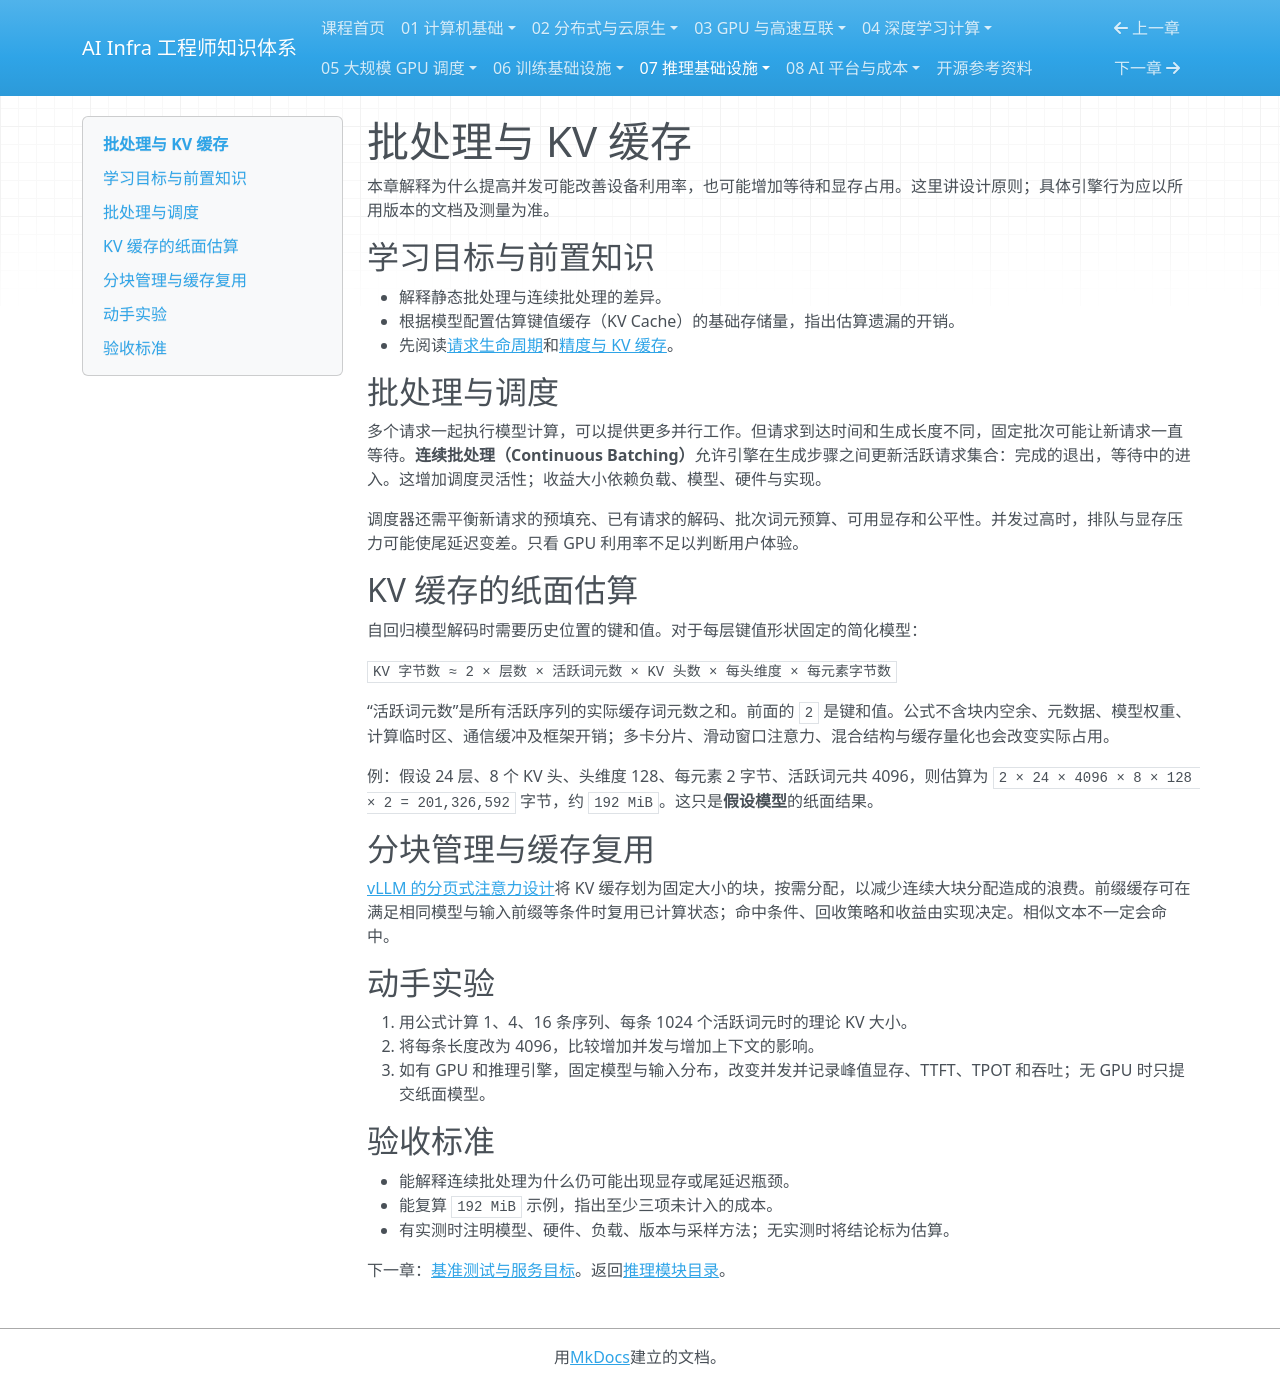

repository: TangHuaiZhe/ai-infra-course · page: 07-inference-infra/02-batching-and-cache/index.html · generator: mkdocs

# 批处理与 KV 缓存

本章解释为什么提高并发可能改善设备利用率，也可能增加等待和显存占用。这里讲设计原则；具体引擎行为应以所用版本的文档及测量为准。

## 学习目标与前置知识

- 解释静态批处理与连续批处理的差异。
- 根据模型配置估算键值缓存（KV Cache）的基础存储量，指出估算遗漏的开销。
- 先阅读[请求生命周期](01-request-lifecycle.md)和[精度与 KV 缓存](../04-deep-learning-compute/03-precision-and-kv-cache.md)。

## 批处理与调度

多个请求一起执行模型计算，可以提供更多并行工作。但请求到达时间和生成长度不同，固定批次可能让新请求一直等待。**连续批处理（Continuous Batching）**允许引擎在生成步骤之间更新活跃请求集合：完成的退出，等待中的进入。这增加调度灵活性；收益大小依赖负载、模型、硬件与实现。

调度器还需平衡新请求的预填充、已有请求的解码、批次词元预算、可用显存和公平性。并发过高时，排队与显存压力可能使尾延迟变差。只看 GPU 利用率不足以判断用户体验。

## KV 缓存的纸面估算

自回归模型解码时需要历史位置的键和值。对于每层键值形状固定的简化模型：

`KV 字节数 ≈ 2 × 层数 × 活跃词元数 × KV 头数 × 每头维度 × 每元素字节数`

“活跃词元数”是所有活跃序列的实际缓存词元数之和。前面的 `2` 是键和值。公式不含块内空余、元数据、模型权重、计算临时区、通信缓冲及框架开销；多卡分片、滑动窗口注意力、混合结构与缓存量化也会改变实际占用。

例：假设 24 层、8 个 KV 头、头维度 128、每元素 2 字节、活跃词元共 4096，则估算为 `2 × 24 × 4096 × 8 × 128 × 2 = 201,326,592` 字节，约 `192 MiB`。这只是**假设模型**的纸面结果。

## 分块管理与缓存复用

[vLLM 的分页式注意力设计](https://docs.vllm.ai/en/v0.8.5/design/automatic_prefix_caching.html)将 KV 缓存划为固定大小的块，按需分配，以减少连续大块分配造成的浪费。前缀缓存可在满足相同模型与输入前缀等条件时复用已计算状态；命中条件、回收策略和收益由实现决定。相似文本不一定会命中。

## 动手实验

1. 用公式计算 1、4、16 条序列、每条 1024 个活跃词元时的理论 KV 大小。
2. 将每条长度改为 4096，比较增加并发与增加上下文的影响。
3. 如有 GPU 和推理引擎，固定模型与输入分布，改变并发并记录峰值显存、TTFT、TPOT 和吞吐；无 GPU 时只提交纸面模型。

## 验收标准

- 能解释连续批处理为什么仍可能出现显存或尾延迟瓶颈。
- 能复算 `192 MiB` 示例，指出至少三项未计入的成本。
- 有实测时注明模型、硬件、负载、版本与采样方法；无实测时将结论标为估算。

下一章：[基准测试与服务目标](03-benchmark-and-slo.md)。返回[推理模块目录](README.md)。
